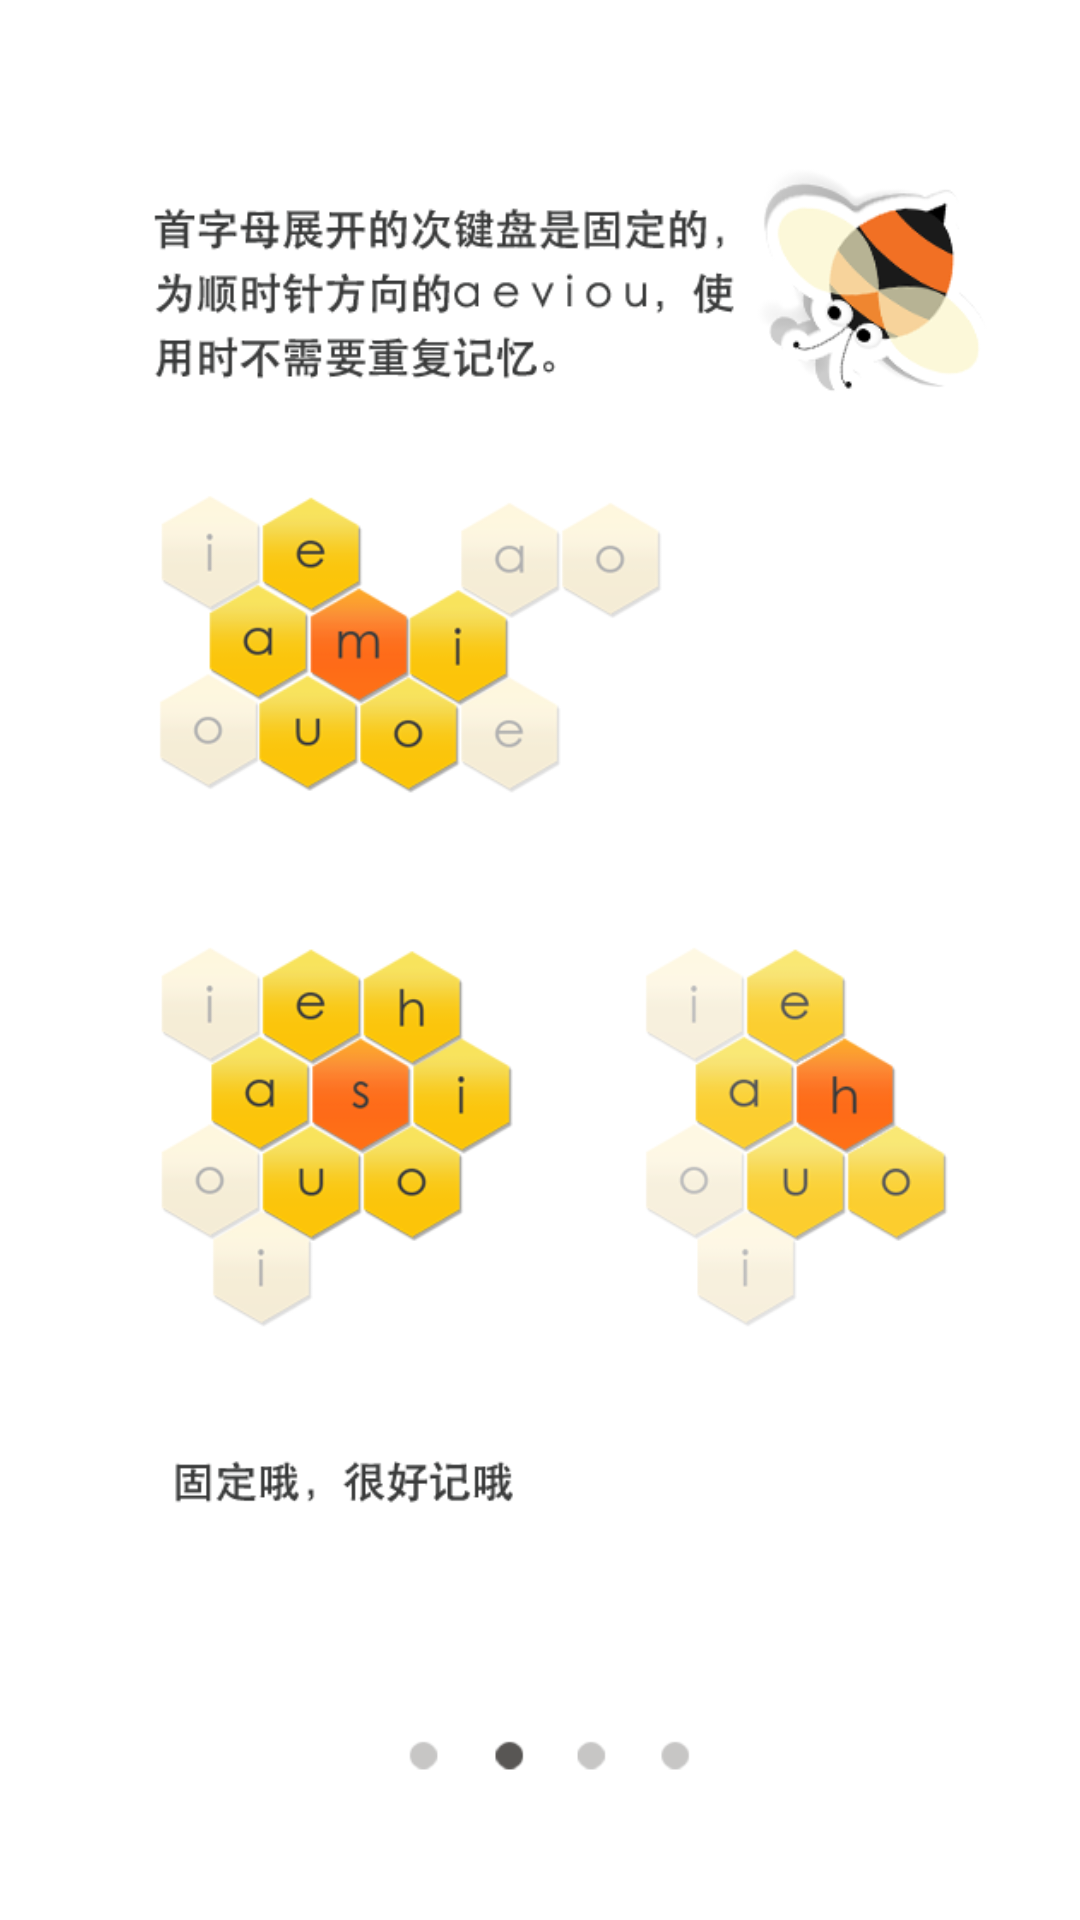

Produce the Android XML layout that renders to this screen, including the resource entries it uses.
<!-- AndroidManifest.xml: fallback theme Theme.MaterialComponents.DayNight.NoActionBar -->
<!-- res/layout/help_2.xml -->
<?xml version="1.0" encoding="utf-8"?>

<ImageView xmlns:android="http://schemas.android.com/apk/res/android"
    android:layout_width="match_parent"
    android:layout_height="match_parent"
    android:background="#ffffff"
    android:src="@drawable/help_2" >
</ImageView>
<!-- resources referenced by this layout -->
<resources>
  <!-- drawable help_2: png bitmap (drawable, 104664 bytes) -->
</resources>
